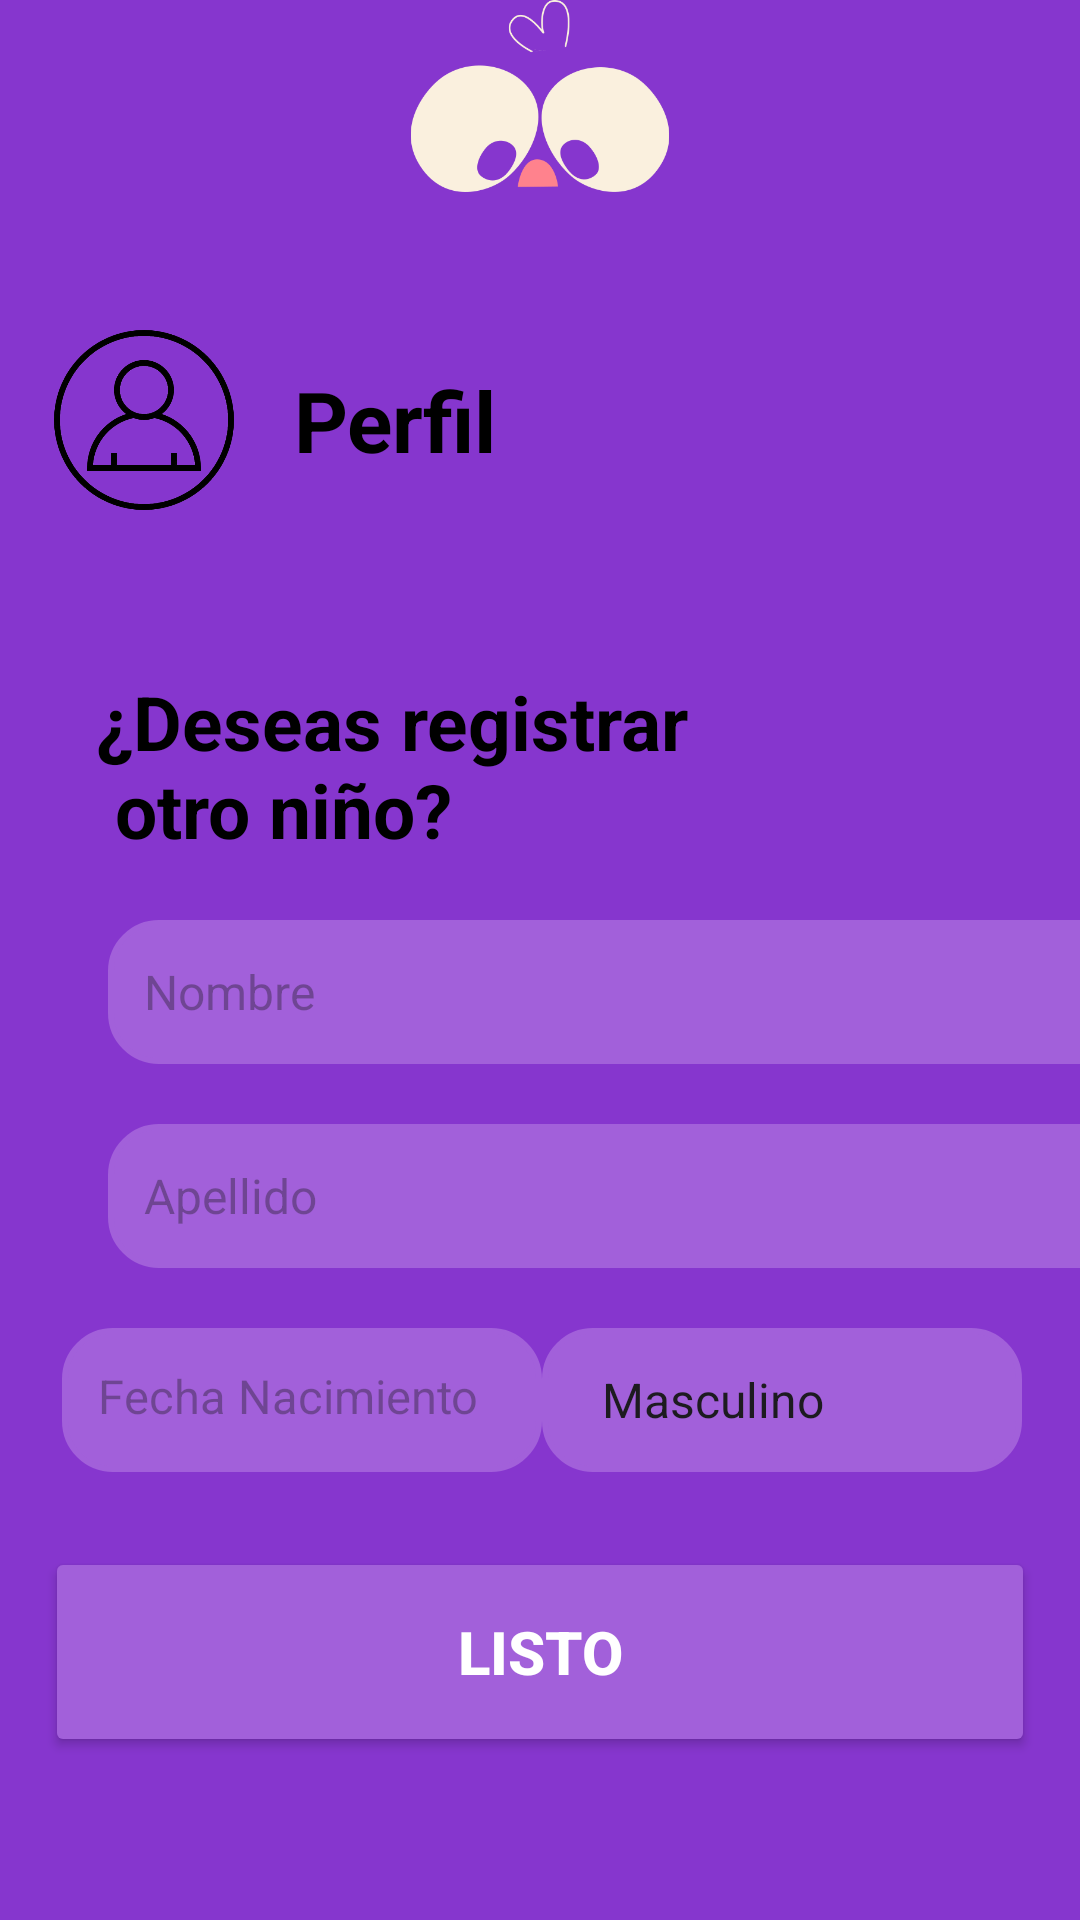

This screen was rendered from an Android layout file. Write that file and the resources it references.
<!-- AndroidManifest.xml: application theme Theme.IntegradoraIoT -->
<!-- res/layout/frag_ninos.xml -->
<?xml version="1.0" encoding="utf-8"?>
<androidx.constraintlayout.widget.ConstraintLayout xmlns:android="http://schemas.android.com/apk/res/android"
    xmlns:app="http://schemas.android.com/apk/res-auto"
    xmlns:tools="http://schemas.android.com/tools"
    android:id="@+id/login"
    android:layout_width="match_parent"
    android:layout_height="match_parent"
    android:background="@color/Burple">

    <androidx.fragment.app.FragmentContainerView
        android:id="@+id/fragment_container"
        android:layout_width="match_parent"
        android:layout_height="match_parent"
        app:layout_constraintTop_toBottomOf="@id/imageView"
        app:layout_constraintBottom_toBottomOf="parent"
        app:layout_constraintStart_toStartOf="parent"
        app:layout_constraintEnd_toEndOf="parent" />

    <ImageView
        android:id="@+id/imageView"
        android:layout_width="0dp"
        android:layout_height="0dp"
        android:src="@drawable/sikra_sincuerpo_blanco"
        app:layout_constraintEnd_toEndOf="parent"
        app:layout_constraintStart_toStartOf="parent"
        app:layout_constraintTop_toTopOf="parent"
        app:layout_constraintHeight_percent="0.1"
        app:layout_constraintWidth_percent="0.9" />

    <ImageView
        android:id="@+id/imageView2"
        android:layout_width="60dp"
        android:layout_height="60dp"
        android:layout_marginTop="110dp"
        android:src="@drawable/perfil_nino"
        app:layout_constraintStart_toStartOf="@id/imageView"
        app:layout_constraintTop_toTopOf="@id/imageView"/>

    <TextView
        android:id="@+id/perfil_txt"
        android:layout_width="wrap_content"
        android:layout_height="wrap_content"
        android:layout_marginStart="20dp"
        android:text="@string/Perfil"
        android:textColor="@color/black"
        android:textSize="28sp"
        android:textStyle="bold"
        app:layout_constraintStart_toEndOf="@id/imageView2"
        app:layout_constraintTop_toTopOf="@id/imageView2"
        app:layout_constraintBottom_toBottomOf="@id/imageView2"/>

    <TextView
        android:id="@+id/bienvenido_text"
        android:layout_width="wrap_content"
        android:layout_height="wrap_content"
        android:layout_marginStart="32dp"
        android:text="@string/registro_niños"
        android:textColor="@color/black"
        android:layout_marginTop="65dp"
        android:textSize="25sp"
        android:textStyle="bold"
        app:layout_constraintStart_toStartOf="parent"
        app:layout_constraintTop_toBottomOf="@+id/perfil_txt" />

    <EditText
        android:id="@+id/niño_nombre_edit_text"
        android:layout_width="342dp"
        android:layout_height="wrap_content"
        android:layout_marginStart="4dp"
        android:layout_marginTop="20dp"
        android:background="@drawable/input_morado"
        android:hint="@string/Nombre"
        android:minHeight="48dp"
        android:padding="12dp"
        android:textColor="#333333"
        android:textSize="16sp"
        app:layout_constraintStart_toStartOf="@id/bienvenido_text"
        app:layout_constraintTop_toBottomOf="@id/bienvenido_text" />

    <EditText
        android:id="@+id/niño_apellido_edit_text"
        android:layout_width="342dp"
        android:layout_height="wrap_content"
        android:layout_marginTop="20dp"
        android:background="@drawable/input_morado"
        android:hint="@string/Apellido"
        android:minHeight="48dp"
        android:padding="12dp"
        android:textColor="#333333"
        android:textSize="16sp"
        app:layout_constraintStart_toStartOf="@id/niño_nombre_edit_text"
        app:layout_constraintTop_toBottomOf="@id/niño_nombre_edit_text" />


    <TextView
        android:id="@+id/niño_edad_edit_text"
        android:layout_width="160dp"
        android:layout_height="wrap_content"
        android:background="@drawable/input_morado"
        android:clickable="true"
        android:focusable="true"
        android:hint="Fecha Nacimiento"
        android:maxHeight="48dp"
        android:minHeight="48dp"
        android:layout_marginTop="20dp"
        android:padding="12dp"
        android:textColor="#333333"
        android:textSize="15.8sp"
        app:layout_constraintStart_toStartOf="@id/niño_apellido_edit_text"
        app:layout_constraintTop_toBottomOf="@id/niño_apellido_edit_text"
        app:layout_constraintEnd_toStartOf="@id/sexo_spinner"
        app:layout_constraintHorizontal_chainStyle="spread_inside" />

    <Spinner
        android:id="@+id/sexo_spinner"
        android:layout_width="160dp"
        android:layout_height="wrap_content"
        android:layout_marginTop="20dp"
        android:background="@drawable/input_morado"
        android:entries="@array/sexo_options"
        android:minHeight="48dp"
        android:padding="12dp"
        android:textColor="#333333"
        android:textSize="16sp"
        android:layout_marginEnd="35dp"
        app:layout_constraintEnd_toEndOf="parent"
        app:layout_constraintStart_toEndOf="@id/niño_edad_edit_text"
        app:layout_constraintTop_toBottomOf="@id/niño_apellido_edit_text" />

    <Button
        android:id="@+id/listo_button"
        style="@style/BotonBase"
        android:layout_width="330dp"
        android:layout_height="70dp"
        android:backgroundTint="@color/input_boton"
        android:text="@string/Listo"
        android:textColor="@color/white"
        android:textSize="20sp"
        android:textStyle="bold"
        android:layout_marginTop="25dp"
        app:layout_constraintEnd_toEndOf="parent"
        app:layout_constraintStart_toStartOf="parent"
        app:layout_constraintTop_toBottomOf="@+id/sexo_spinner"
        app:layout_constraintVertical_bias="0.234" />

</androidx.constraintlayout.widget.ConstraintLayout>
<!-- resources referenced by this layout -->
<resources>
  <string-array name="sexo_options">
          <item>Masculino</item>
          <item>Femenino</item>
          <item>Otro</item>
      </string-array>
  <color name="Burple">#8636CE</color>
  <color name="black">#FF000000</color>
  <color name="input_boton">#a260da</color>
  <color name="white">#FFFFFFFF</color>
  <!-- drawable input_morado (drawable) -->
  <?xml version="1.0" encoding="utf-8"?>
  <shape xmlns:android="http://schemas.android.com/apk/res/android">
      <solid android:color="@color/input_boton"/>
      <corners android:radius="16dp"/>
      <stroke
          android:color="@color/input_boton"
          android:width="2dp"/>
  </shape>
  <!-- drawable perfil_nino: png bitmap (drawable, 73125 bytes) -->
  <!-- drawable sikra_sincuerpo_blanco: png bitmap (drawable, 17510 bytes) -->
  <string name="Apellido">Apellido</string>
  <string name="Listo">Listo</string>
  <string name="Nombre">Nombre</string>
  <string name="Perfil">Perfil</string>
  <style name="BotonBase">
          <item name="android:layout_width">wrap_content</item>
          <item name="android:layout_height">wrap_content</item>
          <item name="android:padding">12dp</item>
          <item name="android:textColor">@android:color/white</item>
          <item name="android:textStyle">bold</item>
          <item name="android:backgroundTint">?attr/colorPrimary</item>
      </style>
  <style name="Theme.IntegradoraIoT" parent="Base.Theme.IntegradoraIoT" />
  <style name="Base.Theme.IntegradoraIoT" parent="Theme.Material3.DayNight.NoActionBar">
          
          
      </style>
</resources>
